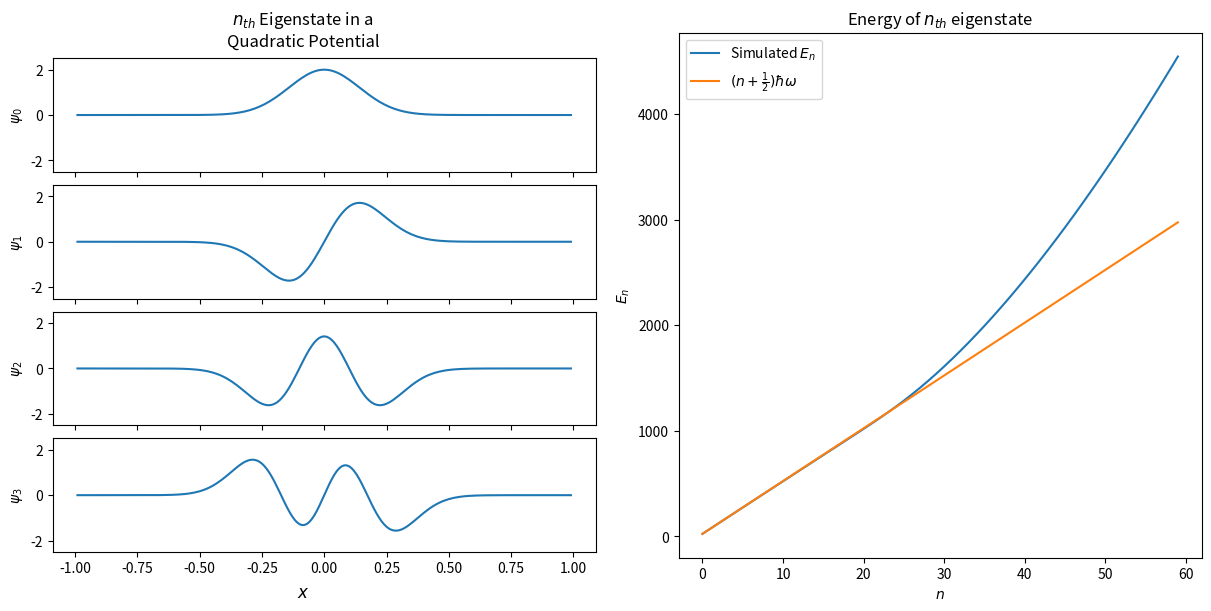

This figure's Python source:
import numpy as np
from scipy.linalg import eigh_tridiagonal
import matplotlib.pyplot as plt

N = 200
X_RANGE = (-1, 1)

omega = 25


def potential(x):
    return 2 * omega ** 2 * x ** 2


def get_eigenstates(x, V):
    long_diag = V[1:-1] + 1 / (dx ** 2)
    short_diag = np.ones(N - 2) * -1 / (2 * dx ** 2)
    Es, states = eigh_tridiagonal(long_diag, short_diag)
    norm_states = states.transpose() / np.sqrt(dx)
    return Es, norm_states


x = np.linspace(X_RANGE[0], X_RANGE[1], N + 1)
V = potential(x)
dx = x[1] - x[0]

Es, states = get_eigenstates(x, V)

fig = plt.figure(layout="constrained", figsize=(12, 6))
subfigs = fig.subfigures(1, 2)
axs0 = subfigs[0].subplots(4, 1, sharex=True)
axs1 = subfigs[1].subplots(1, 1)

subfigs[0].suptitle("$n_{th}$ Eigenstate in a\nQuadratic Potential")
subfigs[0].supxlabel("$x$")

for i in range(4):
    axs0[i].plot(x[1:-1], states[i], label=f"$\psi_{i}$")
    axs0[i].set(ylabel=f"$\psi_{i}$", ylim=(-2.5, 2.5))

axs1.plot(Es[:60], label="Simulated $E_n$")
axs1.plot(2 * (np.arange(0, 60) + 0.5) * omega, label=r"$(n+\frac{1}{2})\hbar\omega$")
axs1.set_title("Energy of $n_{th}$ eigenstate")
axs1.set(xlabel="$n$", ylabel="$E_n$")
axs1.legend()
plt.show()
